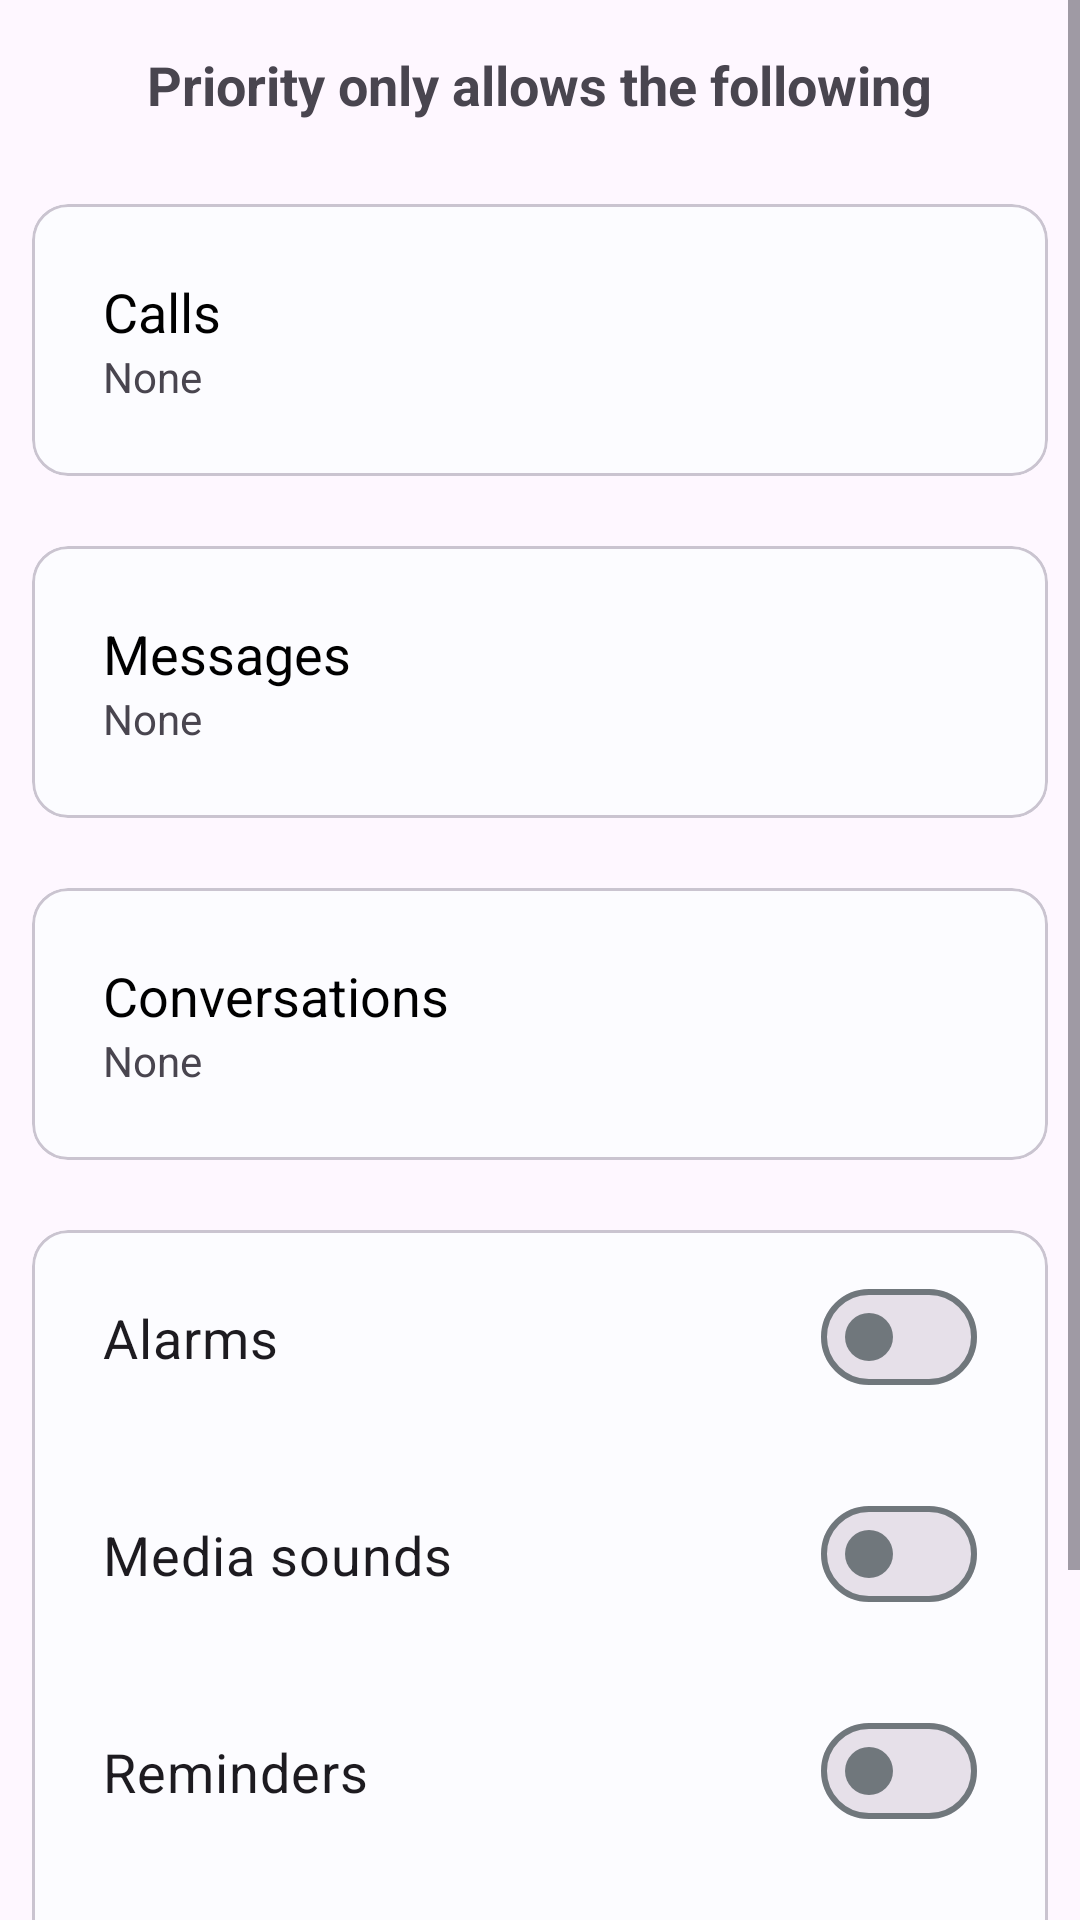

Write the Android layout XML for this screen, with the resource values it uses.
<!-- AndroidManifest.xml: application theme Theme.SereneDND -->
<!-- res/layout/fragment_priority.xml -->
<?xml version="1.0" encoding="utf-8"?>
<androidx.constraintlayout.widget.ConstraintLayout xmlns:android="http://schemas.android.com/apk/res/android"
    xmlns:app="http://schemas.android.com/apk/res-auto"
    xmlns:tools="http://schemas.android.com/tools"
    android:layout_width="match_parent"
    android:layout_height="match_parent"
    tools:context=".ui.fragment.PriorityFragment">

    <ScrollView
        android:layout_width="match_parent"
        android:layout_height="wrap_content"
        android:orientation="vertical"
        app:layout_constraintTop_toTopOf="parent">

        <LinearLayout
            android:layout_width="match_parent"
            android:layout_height="wrap_content"
            android:orientation="vertical"
            app:layout_constraintTop_toTopOf="parent">

            <TextView
                android:layout_width="wrap_content"
                android:layout_height="wrap_content"
                android:layout_gravity="center"
                android:padding="16dp"
                android:text="@string/priority_header"
                android:textSize="18sp"
                android:textStyle="bold" />

            <com.google.android.material.card.MaterialCardView
                android:id="@+id/calls_card"
                android:layout_width="match_parent"
                android:layout_height="wrap_content"
                android:layout_margin="5dp"
                app:cardUseCompatPadding="true">

                <LinearLayout
                    android:layout_width="match_parent"
                    android:layout_height="wrap_content"
                    android:orientation="vertical"
                    android:padding="24dp">

                    <com.google.android.material.textview.MaterialTextView
                        android:layout_width="wrap_content"
                        android:layout_height="wrap_content"
                        android:text="@string/calls"
                        android:textColor="@color/google_text"
                        android:textSize="18sp" />

                    <com.google.android.material.textview.MaterialTextView
                        android:id="@+id/calls_status"
                        android:layout_width="wrap_content"
                        android:layout_height="wrap_content"
                        android:text="@string/none" />
                </LinearLayout>
            </com.google.android.material.card.MaterialCardView>

            <com.google.android.material.card.MaterialCardView
                android:id="@+id/messages_card"
                android:layout_width="match_parent"
                android:layout_height="wrap_content"
                android:layout_margin="5dp"
                app:cardUseCompatPadding="true">

                <LinearLayout
                    android:layout_width="match_parent"
                    android:layout_height="wrap_content"
                    android:orientation="vertical"
                    android:padding="24dp">

                    <com.google.android.material.textview.MaterialTextView
                        android:layout_width="wrap_content"
                        android:layout_height="wrap_content"
                        android:text="@string/messages"
                        android:textColor="@color/google_text"
                        android:textSize="18sp" />

                    <com.google.android.material.textview.MaterialTextView
                        android:id="@+id/messages_status"
                        android:layout_width="wrap_content"
                        android:layout_height="wrap_content"
                        android:text="@string/none" />
                </LinearLayout>
            </com.google.android.material.card.MaterialCardView>

            <com.google.android.material.card.MaterialCardView
                android:id="@+id/conversations_card"
                android:layout_width="match_parent"
                android:layout_height="wrap_content"
                android:layout_margin="5dp"
                app:cardUseCompatPadding="true">

                <LinearLayout
                    android:layout_width="match_parent"
                    android:layout_height="wrap_content"
                    android:orientation="vertical"
                    android:padding="24dp">

                    <com.google.android.material.textview.MaterialTextView
                        android:layout_width="wrap_content"
                        android:layout_height="wrap_content"
                        android:text="@string/conversations"
                        android:textColor="@color/google_text"
                        android:textSize="18sp" />

                    <com.google.android.material.textview.MaterialTextView
                        android:id="@+id/conversations_status"
                        android:layout_width="wrap_content"
                        android:layout_height="wrap_content"
                        android:text="@string/none" />
                </LinearLayout>
            </com.google.android.material.card.MaterialCardView>

            <com.google.android.material.card.MaterialCardView
                android:layout_width="match_parent"
                android:layout_height="wrap_content"
                android:layout_margin="5dp"
                app:cardUseCompatPadding="true">

                <LinearLayout
                    android:layout_width="match_parent"
                    android:layout_height="wrap_content"
                    android:orientation="vertical">

                    <com.google.android.material.materialswitch.MaterialSwitch
                        android:id="@+id/switch_alarms"
                        android:layout_width="match_parent"
                        android:layout_height="wrap_content"
                        android:layout_weight="1"
                        android:padding="24dp"
                        android:text="@string/alarms"
                        android:textSize="18sp" />

                    <com.google.android.material.materialswitch.MaterialSwitch
                        android:id="@+id/switch_media"
                        android:layout_width="match_parent"
                        android:layout_height="wrap_content"
                        android:layout_weight="1"
                        android:padding="24dp"
                        android:text="@string/media_sounds"
                        android:textSize="18sp" />

                    <com.google.android.material.materialswitch.MaterialSwitch
                        android:id="@+id/switch_reminders"
                        android:layout_width="match_parent"
                        android:layout_height="wrap_content"
                        android:layout_weight="1"
                        android:padding="24dp"
                        android:text="@string/reminders"
                        android:textSize="18sp" />

                    <com.google.android.material.materialswitch.MaterialSwitch
                        android:id="@+id/switch_events"
                        android:layout_width="match_parent"
                        android:layout_height="wrap_content"
                        android:layout_weight="1"
                        android:padding="24dp"
                        android:text="@string/events"
                        android:textSize="18sp" />

                    <com.google.android.material.materialswitch.MaterialSwitch
                        android:id="@+id/switch_system"
                        android:layout_width="match_parent"
                        android:layout_height="wrap_content"
                        android:layout_weight="1"
                        android:padding="24dp"
                        android:text="@string/system_sounds"
                        android:textSize="18sp" />

                </LinearLayout>
            </com.google.android.material.card.MaterialCardView>
        </LinearLayout>
    </ScrollView>

</androidx.constraintlayout.widget.ConstraintLayout>
<!-- resources referenced by this layout -->
<resources>
  <color name="google_text">#000000</color>
  <string name="alarms">Alarms</string>
  <string name="calls">Calls</string>
  <string name="conversations">Conversations</string>
  <string name="events">Events</string>
  <string name="media_sounds">Media sounds</string>
  <string name="messages">Messages</string>
  <string name="none">None</string>
  <string name="priority_header">Priority only allows the following</string>
  <string name="reminders">Reminders</string>
  <string name="system_sounds">System sounds</string>
  <style name="Theme.SereneDND" parent="Theme.Material3.DayNight.NoActionBar">
          
          
          <item name="colorPrimary">#006a64</item>
          <item name="colorPrimaryVariant">@color/purple_700</item>
          <item name="colorOnPrimary">#ffffff</item>
          <item name="colorPrimaryContainer">#71f7eb</item>
          <item name="colorOnPrimaryContainer">#00201e</item>
          
          
          <item name="colorSecondary">#4a6360</item>
          <item name="colorSecondaryVariant">@color/teal_700</item>
          <item name="colorOnSecondary">#ffffff</item>
          <item name="colorSecondaryContainer">#cce8e4</item>
          <item name="colorOnSecondaryContainer">#051f1d</item>
          
          
          <item name="colorTertiary">#47617a</item>
          <item name="colorOnTertiary">#ffffff</item>
          <item name="colorTertiaryContainer">#cfe5ff</item>
          <item name="colorOnTertiaryContainer">#001d33</item>
          
          <item name="colorError">@color/error40</item>
          <item name="colorOnError">@android:color/white</item>
          <item name="colorErrorContainer">@color/error90</item>
          <item name="colorOnErrorContainer">@color/error10</item>
          
          
          <item name="colorSurface">#fafdfb</item>
          <item name="colorOnSurface">#191c1c</item>
          <item name="colorOutline">#6f7977</item>
  
          
          <item name="android:statusBarColor">@android:color/transparent</item>
          <item name="android:windowLightStatusBar">true</item>
          
          <item name="android:navigationBarColor">@android:color/transparent</item>
      </style>
  <color name="purple_700">#FF3700B3</color>
  <color name="teal_700">#00796B</color>
</resources>
